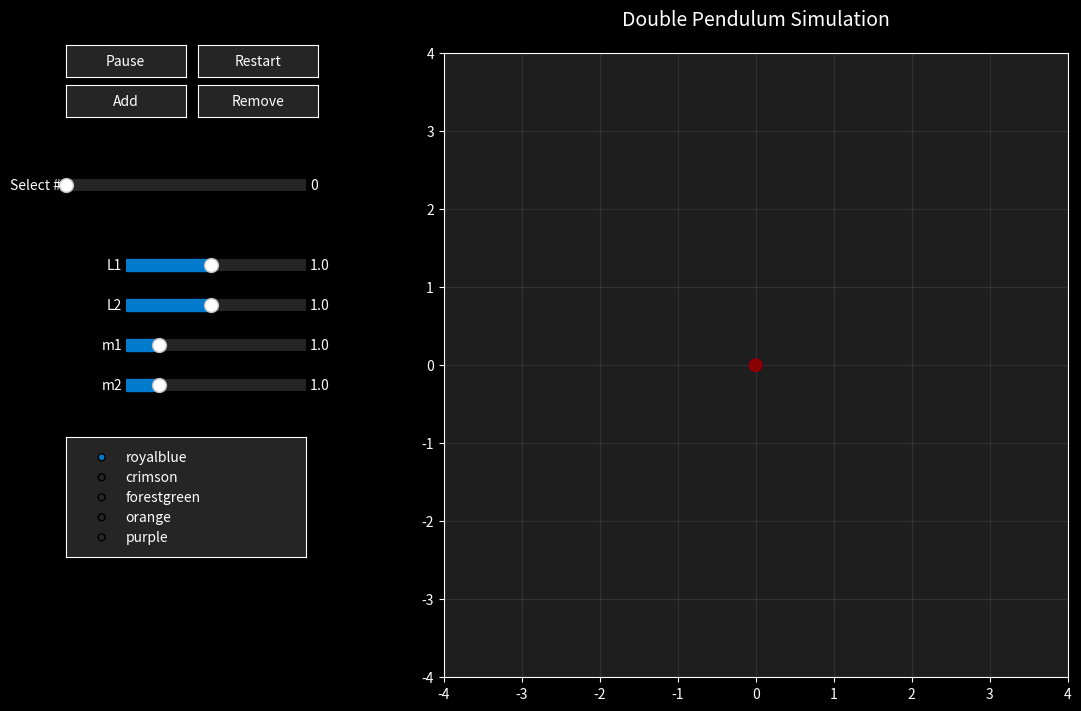

The matplotlib source for this figure:
from __future__ import annotations

import matplotlib.pyplot as plt
import numpy as np
from matplotlib.animation import FuncAnimation
from matplotlib.patches import Circle
from matplotlib.widgets import Button, RadioButtons, Slider
from scipy.integrate import odeint


class DoublePendulum:
    def __init__(
        self,
        m1: float,
        m2: float,
        L1: float,
        L2: float,
        theta1: float,
        theta2: float,
        color_line: str,
        color_sphere: str,
        trace: bool,
        max_trail: int,
    ) -> None:
        """
        Initialize a double pendulum

        :param m1: mass of first bob
        :type m1: float
        :param m2: mass of second bob
        :type m2: float
        :param L1: length of first rod
        :type L1: float
        :param L2: length of second rod
        :type L2: float
        :param theta1: initial angle of first rod (degrees)
        :type theta1: float
        :param theta2: initial angle of second rod (degrees)
        :type theta2: float
        :param color_line: color of rods
        :type color_line: str
        :param color_sphere: color of bobs
        :type color_sphere: str
        :param trace: show motion trail
        :type trace: bool
        :param max_trail: number of trail points
        :type max_trail: int
        """
        self.m1 = m1
        self.m2 = m2
        self.L1 = L1
        self.L2 = L2
        self.g = 9.81

        # Convert angles to radians
        self.theta1 = np.radians(theta1)
        self.theta2 = np.radians(theta2)
        self.initial_theta1 = self.theta1
        self.initial_theta2 = self.theta2
        self.omega1 = 0.0
        self.omega2 = 0.0

        self.color_line = color_line
        self.color_sphere = color_sphere
        self.trace = trace
        self.max_trail = max_trail

        # Trail storage
        self.trail_x = []
        self.trail_y = []

        # Current positions
        self.x1 = 0
        self.y1 = 0
        self.x2 = 0
        self.y2 = 0
        self._calculate_positions()

    def _calculate_positions(self) -> None:
        """Calculate Cartesian positions from angles"""
        self.x1 = self.L1 * np.sin(self.theta1)
        self.y1 = -self.L1 * np.cos(self.theta1)
        self.x2 = self.x1 + self.L2 * np.sin(self.theta2)
        self.y2 = self.y1 - self.L2 * np.cos(self.theta2)

    def reset(self) -> None:
        """Reset pendulum to initial state"""
        self.theta1 = self.initial_theta1
        self.theta2 = self.initial_theta2
        self.omega1 = 0.0
        self.omega2 = 0.0
        self.trail_x = []
        self.trail_y = []
        self._calculate_positions()

    def derivatives(
        self, state: list[float], t: float
    ) -> tuple[float, float, float, float]:
        """
        Calculate derivatives for the equations of motion

        :param state: current state [theta1, omega1, theta2, omega2]
        :type state: list[float]
        :param t: current time
        :type t: float
        :return: derivatives [dtheta1, domega1, dtheta2, domega2]
        :rtype: tuple[float, float, float, float]
        """
        theta1, omega1, theta2, omega2 = state

        delta = theta2 - theta1
        den1 = (self.m1 + self.m2) * self.L1 - self.m2 * self.L1 * np.cos(
            delta
        ) * np.cos(delta)
        den2 = (self.L2 / self.L1) * den1

        # Derivatives
        dtheta1 = omega1
        dtheta2 = omega2

        domega1 = (
            self.m2 * self.L1 * omega1 * omega1 * np.sin(delta) * np.cos(delta)
            + self.m2 * self.g * np.sin(theta2) * np.cos(delta)
            + self.m2 * self.L2 * omega2 * omega2 * np.sin(delta)
            - (self.m1 + self.m2) * self.g * np.sin(theta1)
        ) / den1

        domega2 = (
            -self.m2 * self.L2 * omega2 * omega2 * np.sin(delta) * np.cos(delta)
            + (self.m1 + self.m2) * self.g * np.sin(theta1) * np.cos(delta)
            - (self.m1 + self.m2) * self.L1 * omega1 * omega1 * np.sin(delta)
            - (self.m1 + self.m2) * self.g * np.sin(theta2)
        ) / den2

        return dtheta1, domega1, dtheta2, domega2

    def update(self, dt: float) -> None:
        """
        Update pendulum state using numerical integration

        :param dt: time step
        :type dt: float
        """
        state = [self.theta1, self.omega1, self.theta2, self.omega2]
        t = np.array([0, dt])
        solution = odeint(self.derivatives, state, t)

        self.theta1, self.omega1, self.theta2, self.omega2 = solution[1]

        # Calculate positions
        self._calculate_positions()

        # Update trail
        if self.trace:
            self.trail_x.append(self.x2)
            self.trail_y.append(self.y2)
            if len(self.trail_x) > self.max_trail:
                self.trail_x.pop(0)
                self.trail_y.pop(0)


class DoublePendulumSimulation:
    def __init__(self, pendulums: list[DoublePendulum], dt: float) -> None:
        """
        Create a simulation with multiple pendulums

        :param pendulums: list of DoublePendulum objects
        :type pendulums: list[DoublePendulum]
        :param dt: time step for integration
        :type dt: float
        """
        self.pendulums = pendulums
        self.dt = dt
        self.paused = False
        self.active_idx = 0
        self.ani = None

        # Setup figure
        plt.style.use("dark_background")
        self.fig, self.ax = plt.subplots(figsize=(12, 8))
        self.fig.patch.set_facecolor("#121212")
        plt.subplots_adjust(left=0.35, bottom=0.1)
        self.ax.set_xlim(-4, 4)
        self.ax.set_ylim(-4, 4)
        self.ax.set_aspect("equal")
        self.ax.set_facecolor("#1e1e1e")
        self.ax.grid(True, alpha=0.2, color="gray")
        self.ax.set_title("Double Pendulum Simulation", fontsize=14, pad=20)

        # Create plot elements for each pendulum
        self.lines = []
        self.circles1 = []
        self.circles2 = []
        self.trails = []

        for p in self.pendulums:
            self._add_pendulum_artists(p)

        self._setup_widgets()

    def _add_pendulum_artists(self, p: DoublePendulum) -> None:
        # Pendulum rods
        (line,) = self.ax.plot(
            [], [], "o-", lw=2, color=p.color_line, markersize=0, zorder=3
        )
        self.lines.append(line)

        # Bobs
        circle1 = Circle((0, 0), 0.08, color=p.color_sphere, zorder=4)
        circle2 = Circle((0, 0), 0.08, color=p.color_sphere, zorder=4)
        self.ax.add_patch(circle1)
        self.ax.add_patch(circle2)
        self.circles1.append(circle1)
        self.circles2.append(circle2)

        # Trail
        (trail,) = self.ax.plot(
            [], [], "-", lw=1, alpha=0.6, color=p.color_sphere, zorder=1
        )
        self.trails.append(trail)

    def _setup_widgets(self) -> None:
        # Colors
        accent_color = "#007acc"
        bg_color = "#252526"
        hover_color = "#3e3e42"
        text_color = "white"

        # Control Buttons
        ax_pause = plt.axes([0.05, 0.85, 0.1, 0.04])
        self.btn_pause = Button(
            ax_pause, "Pause", color=bg_color, hovercolor=hover_color
        )
        self.btn_pause.label.set_color(text_color)
        self.btn_pause.on_clicked(self.toggle_pause)

        ax_restart = plt.axes([0.16, 0.85, 0.1, 0.04])
        self.btn_restart = Button(
            ax_restart, "Restart", color=bg_color, hovercolor=hover_color
        )
        self.btn_restart.label.set_color(text_color)
        self.btn_restart.on_clicked(self.restart_sim)

        ax_add = plt.axes([0.05, 0.80, 0.1, 0.04])
        self.btn_add = Button(ax_add, "Add", color=bg_color, hovercolor=hover_color)
        self.btn_add.label.set_color(text_color)
        self.btn_add.on_clicked(self.add_pendulum)

        ax_remove = plt.axes([0.16, 0.80, 0.1, 0.04])
        self.btn_remove = Button(
            ax_remove, "Remove", color=bg_color, hovercolor=hover_color
        )
        self.btn_remove.label.set_color(text_color)
        self.btn_remove.on_clicked(self.remove_pendulum)

        # Pendulum Selector
        ax_selector = plt.axes([0.05, 0.70, 0.2, 0.03])
        self.slider_selector = Slider(
            ax_selector,
            "Select #",
            0,
            max(0, len(self.pendulums) - 1),
            valinit=0,
            valstep=1,
            color=accent_color,
            track_color=bg_color,
        )
        self.slider_selector.label.set_color(text_color)

        self.slider_selector.on_changed(self.change_active_pendulum)

        # Parameters Sliders
        p = self.pendulums[self.active_idx]

        ax_l1 = plt.axes([0.1, 0.60, 0.15, 0.03])
        self.slider_l1 = Slider(
            ax_l1,
            "L1",
            0.1,
            2.0,
            valinit=p.L1,
            color=accent_color,
            track_color=bg_color,
        )
        self.slider_l1.label.set_color(text_color)
        self.slider_l1.on_changed(self.update_params)

        ax_l2 = plt.axes([0.1, 0.55, 0.15, 0.03])
        self.slider_l2 = Slider(
            ax_l2,
            "L2",
            0.1,
            2.0,
            valinit=p.L2,
            color=accent_color,
            track_color=bg_color,
        )
        self.slider_l2.label.set_color(text_color)
        self.slider_l2.on_changed(self.update_params)

        ax_m1 = plt.axes([0.1, 0.50, 0.15, 0.03])
        self.slider_m1 = Slider(
            ax_m1,
            "m1",
            0.1,
            5.0,
            valinit=p.m1,
            color=accent_color,
            track_color=bg_color,
        )
        self.slider_m1.label.set_color(text_color)
        self.slider_m1.on_changed(self.update_params)

        ax_m2 = plt.axes([0.1, 0.45, 0.15, 0.03])
        self.slider_m2 = Slider(
            ax_m2,
            "m2",
            0.1,
            5.0,
            valinit=p.m2,
            color=accent_color,
            track_color=bg_color,
        )
        self.slider_m2.label.set_color(text_color)
        self.slider_m2.on_changed(self.update_params)

        # Color Selector
        ax_color = plt.axes([0.05, 0.25, 0.2, 0.15], facecolor=bg_color)
        self.radio_color = RadioButtons(
            ax_color,
            ("royalblue", "crimson", "forestgreen", "orange", "purple"),
            activecolor=accent_color,
        )
        for label in self.radio_color.labels:
            label.set_color(text_color)
        self.radio_color.on_clicked(self.change_color)

    def toggle_pause(self, event) -> None:
        self.paused = not self.paused
        self.btn_pause.label.set_text("Resume" if self.paused else "Pause")
        self.fig.canvas.draw_idle()

    def restart_sim(self, event) -> None:
        for p in self.pendulums:
            p.reset()

    def add_pendulum(self, event) -> None:
        p_active = self.pendulums[self.active_idx]
        new_p = DoublePendulum(
            m1=p_active.m1,
            m2=p_active.m2,
            L1=p_active.L1,
            L2=p_active.L2,
            theta1=np.degrees(p_active.theta1) + np.random.uniform(-0.1, 0.1),
            theta2=np.degrees(p_active.theta2),
            color_line=p_active.color_line,
            color_sphere=p_active.color_sphere,
            trace=True,
            max_trail=400,
        )
        self.pendulums.append(new_p)
        self._add_pendulum_artists(new_p)
        self.slider_selector.valmax = len(self.pendulums) - 1
        self.slider_selector.ax.set_xlim(0, self.slider_selector.valmax)
        self.fig.canvas.draw_idle()

    def remove_pendulum(self, event) -> None:
        if len(self.pendulums) > 1:
            idx = int(self.slider_selector.val)
            self.pendulums.pop(idx)
            self.lines.pop(idx).remove()
            self.circles1.pop(idx).remove()
            self.circles2.pop(idx).remove()
            self.trails.pop(idx).remove()

            self.active_idx = min(idx, len(self.pendulums) - 1)
            self.slider_selector.valmax = len(self.pendulums) - 1
            self.slider_selector.ax.set_xlim(0, self.slider_selector.valmax)
            self.slider_selector.set_val(self.active_idx)
            self.fig.canvas.draw_idle()

    def change_active_pendulum(self, val) -> None:
        self.active_idx = int(val)
        p = self.pendulums[self.active_idx]
        # Update sliders to match active pendulum without triggering update_params
        self.slider_l1.eventson = False
        self.slider_l1.set_val(p.L1)
        self.slider_l1.eventson = True

        self.slider_l2.eventson = False
        self.slider_l2.set_val(p.L2)
        self.slider_l2.eventson = True

        self.slider_m1.eventson = False
        self.slider_m1.set_val(p.m1)
        self.slider_m1.eventson = True

        self.slider_m2.eventson = False
        self.slider_m2.set_val(p.m2)
        self.slider_m2.eventson = True

    def update_params(self, val) -> None:
        p = self.pendulums[self.active_idx]
        p.L1 = self.slider_l1.val
        p.L2 = self.slider_l2.val
        p.m1 = self.slider_m1.val
        p.m2 = self.slider_m2.val
        p._calculate_positions()

    def change_color(self, label) -> None:
        p = self.pendulums[self.active_idx]
        p.color_line = label
        p.color_sphere = label
        self.lines[self.active_idx].set_color(label)
        self.circles1[self.active_idx].set_color(label)
        self.circles2[self.active_idx].set_color(label)
        self.trails[self.active_idx].set_color(label)

    def init(self) -> list:
        """
        Initialize animation

        :return: list of matplotlib artists
        :rtype: list
        """
        for line in self.lines:
            line.set_data([], [])
        for trail in self.trails:
            trail.set_data([], [])
        return self.lines + self.trails + self.circles1 + self.circles2

    def animate(self, frame: int) -> list:
        """
        Update animation frame

        :param frame: current frame number
        :type frame: int
        :return: list of matplotlib artists
        :rtype: list
        """
        for i, p in enumerate(self.pendulums):
            if not self.paused:
                # Update physics
                p.update(self.dt)
            else:
                # Even if paused, ensure positions are correct if params changed
                p._calculate_positions()

            # Update pendulum rods
            self.lines[i].set_data([0, p.x1, p.x2], [0, p.y1, p.y2])

            # Update bobs
            self.circles1[i].center = (p.x1, p.y1)
            self.circles2[i].center = (p.x2, p.y2)

            # Update trail
            if p.trace and len(p.trail_x) > 1:
                self.trails[i].set_data(p.trail_x, p.trail_y)

        return self.lines + self.trails + self.circles1 + self.circles2

    def run(self, frames: int, interval: int) -> None:
        """
        Run the simulation

        :param frames: number of frames to animate
        :type frames: int
        :param interval: delay between frames in milliseconds
        :type interval: int
        """
        self.ani = FuncAnimation(
            self.fig,
            self.animate,
            init_func=self.init,
            frames=frames,
            interval=interval,
            blit=False,
            cache_frame_data=False,
        )
        plt.show()


# Example usage: Create multiple pendulums with different colors and settings
if __name__ == "__main__":
    pendulums = [
        DoublePendulum(
            m1=1.0,
            m2=1.0,
            L1=1.0,
            L2=1.0,
            theta1=120,
            theta2=-10,
            color_line="royalblue",
            color_sphere="darkblue",
            trace=True,
            max_trail=400,
        ),
        DoublePendulum(
            m1=1.0,
            m2=1.0,
            L1=1.0,
            L2=1.0,
            theta1=120.1,
            theta2=-10,
            color_line="crimson",
            color_sphere="darkred",
            trace=True,
            max_trail=400,
        ),
    ]

    # Create and run simulation
    sim = DoublePendulumSimulation(pendulums, dt=0.02)
    sim.run(frames=3000, interval=20)
